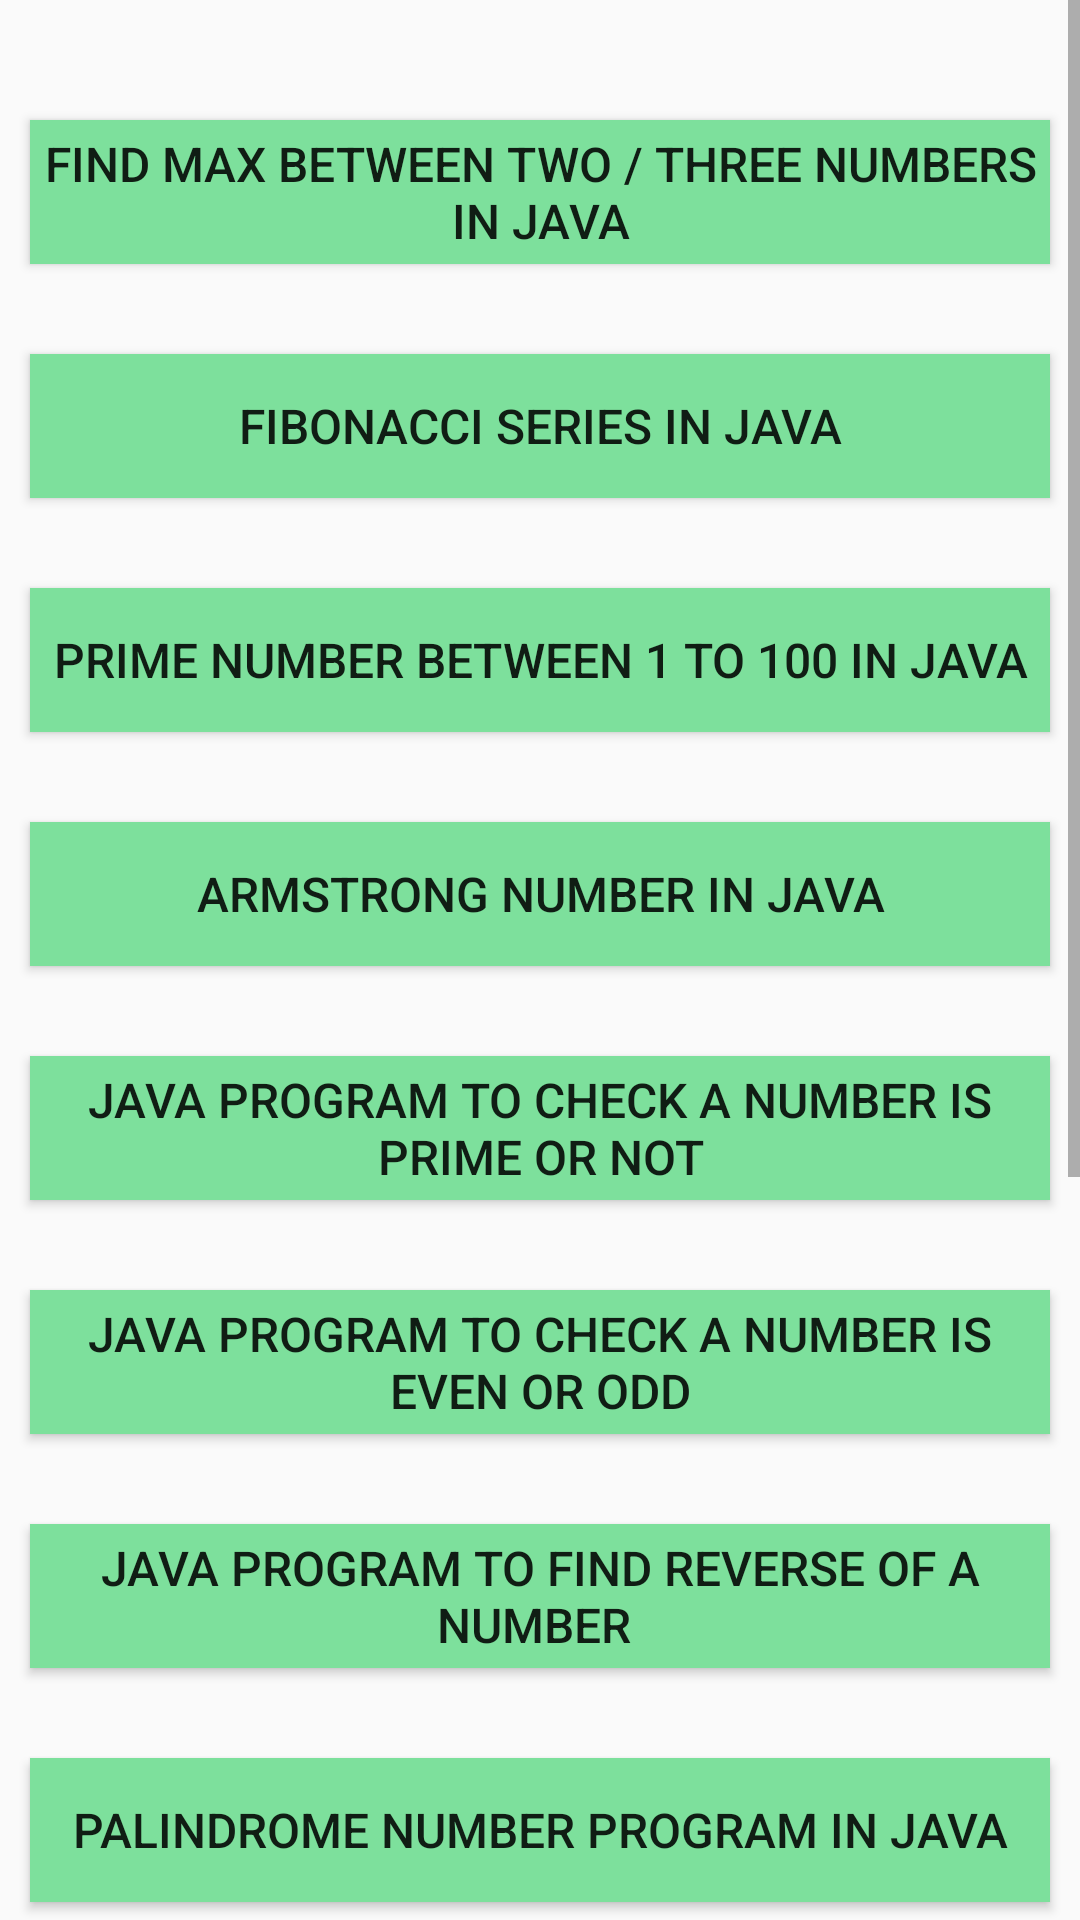

The Android layout XML behind this screen, and the referenced resources:
<!-- AndroidManifest.xml: application theme Theme.JavaSolution -->
<!-- res/layout/fragment_home1.xml -->
<?xml version="1.0" encoding="utf-8"?>
<FrameLayout xmlns:android="http://schemas.android.com/apk/res/android"
    xmlns:tools="http://schemas.android.com/tools"
    android:layout_width="match_parent"
    android:layout_height="match_parent"
    tools:context=".home1">

    <LinearLayout
        android:layout_width="match_parent"
        android:layout_height="wrap_content"
        android:orientation="vertical">
        <ScrollView
            android:layout_width="match_parent"
            android:layout_height="wrap_content">

            <LinearLayout
                android:layout_width="match_parent"
                android:layout_height="wrap_content"
                android:orientation="vertical">

                <Button
                    android:id="@+id/Btn2"
                    android:layout_width="match_parent"
                    android:layout_height="wrap_content"
                    android:layout_marginLeft="10dp"
                    android:layout_marginTop="40dp"
                    android:layout_marginRight="10dp"
                    android:background="#7de09c"
                    android:text="Find Max Between Two / Three Numbers in Java"
                    android:textSize="16sp">

                </Button>

                <Button
                    android:id="@+id/Btn3"
                    android:layout_width="match_parent"
                    android:layout_height="wrap_content"
                    android:layout_marginLeft="10dp"
                    android:layout_marginTop="30dp"
                    android:layout_marginRight="10dp"
                    android:background="#7de09c"
                    android:text="Fibonacci Series in Java"
                    android:textSize="16sp">

                </Button>

                <Button
                    android:id="@+id/Btn4"
                    android:layout_width="match_parent"
                    android:layout_height="wrap_content"
                    android:layout_marginLeft="10dp"
                    android:layout_marginTop="30dp"
                    android:layout_marginRight="10dp"
                    android:background="#7de09c"
                    android:text="Prime Number Between 1 to 100 in Java"
                    android:textSize="16sp">

                </Button>

                <Button
                    android:id="@+id/Btn5"
                    android:layout_width="match_parent"
                    android:layout_height="wrap_content"
                    android:layout_marginLeft="10dp"
                    android:layout_marginTop="30dp"
                    android:layout_marginRight="10dp"
                    android:background="#7de09c"
                    android:text="Armstrong Number in Java"
                    android:textSize="16dp">

                </Button>

                <Button
                    android:id="@+id/Btn6"
                    android:layout_width="match_parent"
                    android:layout_height="wrap_content"
                    android:layout_marginLeft="10dp"
                    android:layout_marginTop="30dp"
                    android:layout_marginRight="10dp"
                    android:background="#7de09c"
                    android:text="Java Program to Check a Number is Prime or Not"
                    android:textSize="16sp">

                </Button>

                <Button
                    android:id="@+id/Btn7"
                    android:layout_width="match_parent"
                    android:layout_height="wrap_content"
                    android:layout_marginLeft="10dp"
                    android:layout_marginTop="30dp"
                    android:layout_marginRight="10dp"
                    android:background="#7de09c"
                    android:text="Java Program to Check a Number is Even Or Odd"
                    android:textSize="16sp">

                </Button>

                <Button
                    android:id="@+id/Btn8"
                    android:layout_width="match_parent"
                    android:layout_height="wrap_content"
                    android:layout_marginLeft="10dp"
                    android:layout_marginTop="30dp"
                    android:layout_marginRight="10dp"
                    android:background="#7de09c"
                    android:text="Java Program to Find Reverse of a Number "
                    android:textSize="16sp">

                </Button>

                <Button
                    android:id="@+id/Btn9"
                    android:layout_width="match_parent"
                    android:layout_height="wrap_content"
                    android:layout_marginLeft="10dp"
                    android:layout_marginTop="30dp"
                    android:layout_marginRight="10dp"
                    android:background="#7de09c"
                    android:text="Palindrome Number Program in Java"
                    android:textSize="16sp">

                </Button>

                <Button
                    android:id="@+id/Btn10"
                    android:layout_width="match_parent"
                    android:layout_height="wrap_content"
                    android:layout_marginLeft="10dp"
                    android:layout_marginTop="30dp"
                    android:layout_marginRight="10dp"
                    android:background="#7de09c"
                    android:text="Java Program to Find Sum of Digits of a Number "
                    android:textSize="16sp">

                </Button>

                <Button
                    android:id="@+id/Btn11"
                    android:layout_width="match_parent"
                    android:layout_height="wrap_content"
                    android:layout_marginLeft="10dp"
                    android:layout_marginTop="30dp"
                    android:layout_marginRight="10dp"
                    android:background="#7de09c"
                    android:text="Java Program to Find Factorial of a Number"
                    android:textSize="16sp">

                </Button>

                <Button
                    android:id="@+id/Btn1"
                    android:layout_width="match_parent"
                    android:layout_height="wrap_content"
                    android:layout_marginLeft="10dp"
                    android:layout_marginTop="30dp"
                    android:layout_marginRight="10dp"
                    android:background="#7de09c"
                    android:text="Multiplication Table of a Given Number in Java"
                    android:textSize="16sp">

                </Button>

                <Button
                    android:id="@+id/Btn12"
                    android:layout_width="match_parent"
                    android:layout_height="wrap_content"
                    android:layout_marginLeft="10dp"
                    android:layout_marginTop="30dp"
                    android:layout_marginRight="10dp"
                    android:background="#7de09c"
                    android:text="Java Program to Find Sum of First N Natural Numbers"
                    android:textSize="16sp">

                </Button>

                <Button
                    android:id="@+id/Btn13"
                    android:layout_width="match_parent"
                    android:layout_height="wrap_content"
                    android:layout_marginLeft="10dp"
                    android:layout_marginTop="30dp"
                    android:layout_marginRight="10dp"
                    android:background="#7de09c"
                    android:text="Simple calculator program in java"
                    android:textSize="16sp"
                    android:layout_marginBottom="20dp">


                </Button>


            </LinearLayout>
        </ScrollView>
    </LinearLayout>



</FrameLayout>
<!-- resources referenced by this layout -->
<resources>
  <style name="Theme.JavaSolution" parent="Base.Theme.JavaSolution" />
  <style name="Base.Theme.JavaSolution" parent="Theme.AppCompat.Light.NoActionBar">
          
          
      </style>
</resources>
